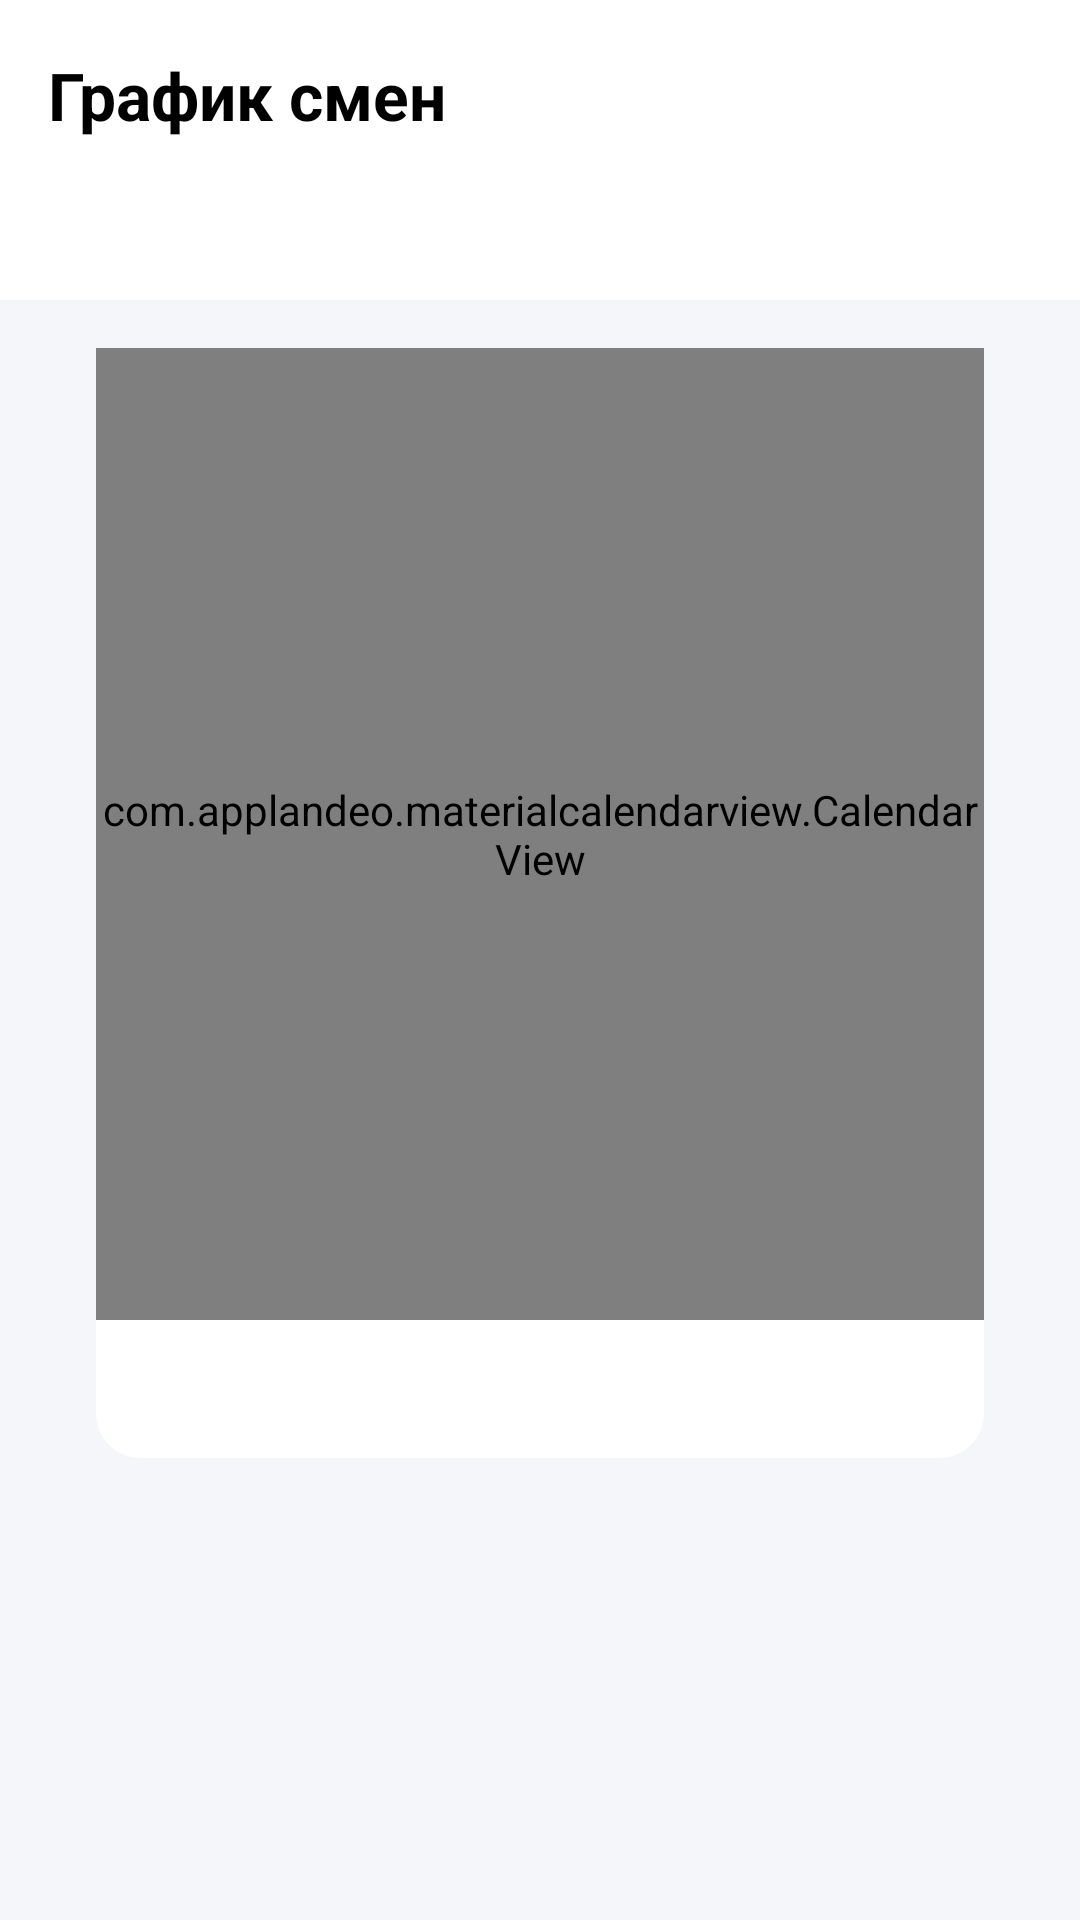

The Android layout XML behind this screen, and the referenced resources:
<!-- AndroidManifest.xml: application theme Theme.Bia_application -->
<!-- res/layout/chart.xml -->
<?xml version="1.0" encoding="utf-8"?>
<androidx.constraintlayout.widget.ConstraintLayout xmlns:android="http://schemas.android.com/apk/res/android"
    android:layout_width="match_parent"
    android:layout_height="match_parent"
    xmlns:app="http://schemas.android.com/apk/res-auto"
    android:background="@color/white"
    >

    <TextView
        android:layout_width="wrap_content"
        android:layout_height="wrap_content"
        android:text="График смен"
        app:layout_constraintStart_toStartOf="parent"
        app:layout_constraintTop_toTopOf="parent"
        android:layout_marginStart="16dp"
        android:textSize="22sp"
        android:textStyle="bold"
        android:textColor="@color/black"
        android:layout_marginTop="17dp"/>

    <ImageView
        android:id="@+id/profile_block"
        android:layout_width="match_parent"
        android:layout_height="match_parent"
        android:layout_marginTop="100dp"
        android:src="@drawable/square_gray"
        app:layout_constraintBottom_toBottomOf="parent"
        app:layout_constraintStart_toStartOf="parent"
        app:layout_constraintTop_toTopOf="parent"
        />

    <ImageView
        android:id="@+id/calendar_block"
        android:layout_width="296dp"
        android:layout_height="370dp"
        android:layout_marginTop="16dp"
        android:src="@drawable/component_task"
        app:layout_constraintStart_toStartOf="parent"
        app:layout_constraintEnd_toEndOf="parent"
        app:layout_constraintTop_toTopOf="@id/profile_block"
        />
    <com.applandeo.materialcalendarview.CalendarView
        android:id="@+id/calendar"
        android:layout_width="296dp"
        android:layout_height="324dp"
        app:layout_constraintTop_toTopOf="@+id/profile_block"
        app:layout_constraintStart_toStartOf="parent"
        app:layout_constraintEnd_toEndOf="parent"
        android:background="@drawable/calen"
        android:layout_marginTop="16dp"
        app:headerColor="@color/white"
        app:headerLabelColor="@color/black"
        app:selectionColor="@color/black"
        app:selectionLabelColor="@color/white"
        app:type="many_days_picker"

        />

</androidx.constraintlayout.widget.ConstraintLayout>
<!-- resources referenced by this layout -->
<resources>
  <color name="black">#FF000000</color>
  <color name="white">#FFFFFFFF</color>
  <!-- drawable component_task (drawable) -->
  <?xml version="1.0" encoding="utf-8"?>
  <shape xmlns:android="http://schemas.android.com/apk/res/android"
      android:shape="rectangle">
      <solid android:color="#FFF" />
      <corners android:radius="14dp" />
      <stroke android:width="2dp"
          android:color="#FFF" />
  </shape>
  <!-- drawable square_gray (drawable) -->
  <?xml version="1.0" encoding="utf-8"?>
  <shape xmlns:android="http://schemas.android.com/apk/res/android"
      android:shape="rectangle">
      <solid android:color="#F4F6F9" />
      <corners android:radius="0dp" />
      <stroke android:width="2dp"
          android:color="#F4F6F9" />
  </shape>
  <style name="Theme.Bia_application" parent="Base.Theme.Bia_application" />
  <style name="Base.Theme.Bia_application" parent="Theme.Material3.DayNight.NoActionBar">
  
          
          
      </style>
</resources>
